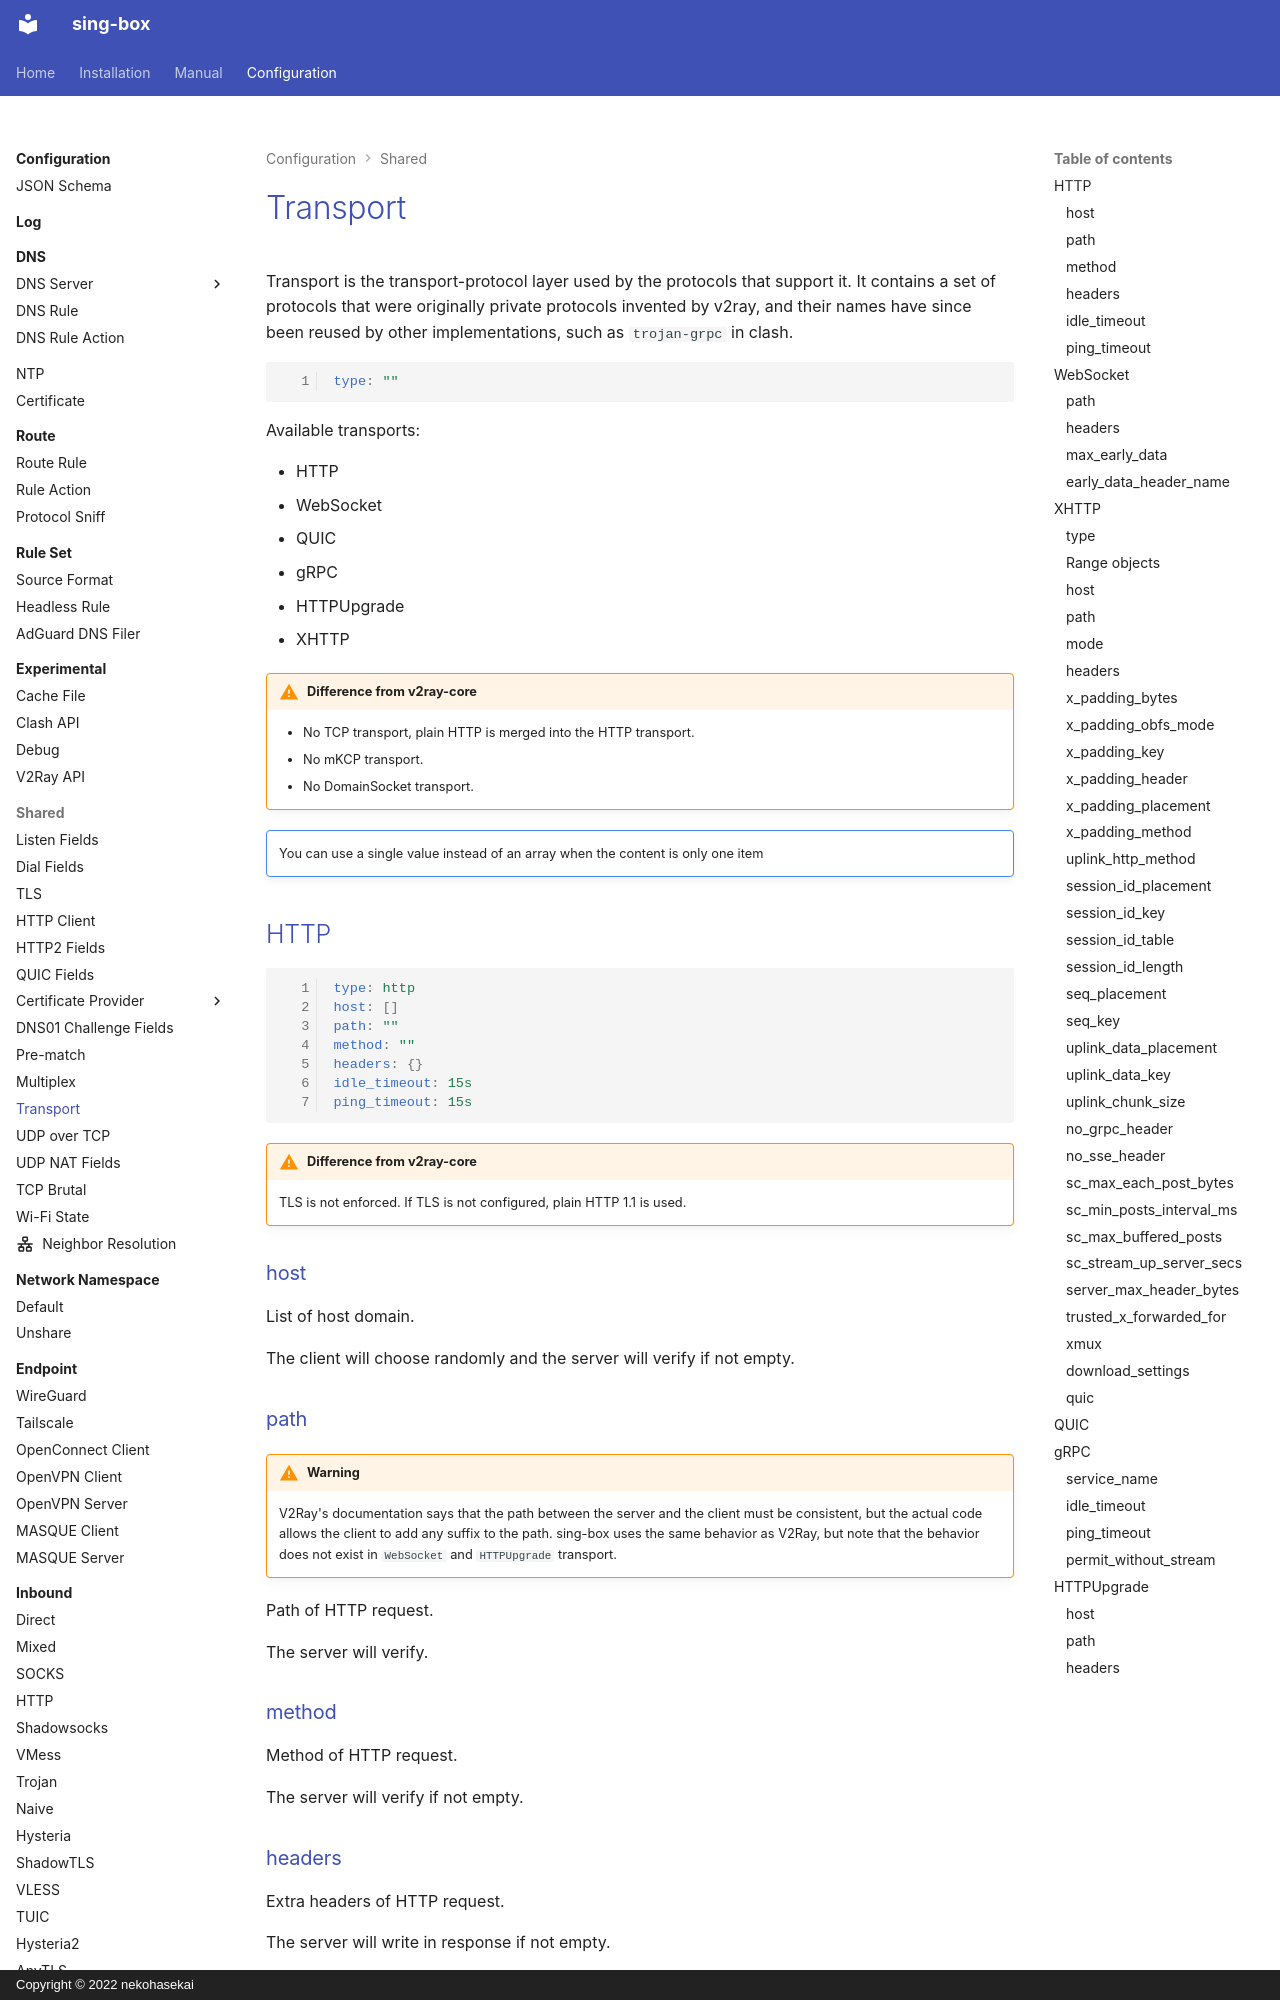

repository: Acheirial/sing-box · page: configuration/shared/transport/index.html · generator: mkdocs · copyright: Copyright © 2022 nekohasekai

# Transport

Transport is the transport-protocol layer used by the protocols that support it. It contains a set of protocols that
were originally private protocols invented by v2ray, and their names have since been reused by other implementations,
such as `trojan-grpc` in clash.

```{.yaml linenums="1"}
type: ""
```

Available transports:

* HTTP
* WebSocket
* QUIC
* gRPC
* HTTPUpgrade
* XHTTP

!!! warning "Difference from v2ray-core"

    * No TCP transport, plain HTTP is merged into the HTTP transport.
    * No mKCP transport.
    * No DomainSocket transport.

!!! note ""

    You can use a single value instead of an array when the content is only one item

## HTTP

```{.yaml linenums="1"}
type: http
host: []
path: ""
method: ""
headers: {}
idle_timeout: 15s
ping_timeout: 15s
```

!!! warning "Difference from v2ray-core"

    TLS is not enforced. If TLS is not configured, plain HTTP 1.1 is used.

### host

List of host domain.

The client will choose randomly and the server will verify if not empty.

### path

!!! warning

    V2Ray's documentation says that the path between the server and the client must be consistent, 
    but the actual code allows the client to add any suffix to the path.
    sing-box uses the same behavior as V2Ray, but note that the behavior does not exist in `WebSocket` and `HTTPUpgrade` transport.

Path of HTTP request.

The server will verify.

### method

Method of HTTP request.

The server will verify if not empty.

### headers

Extra headers of HTTP request.

The server will write in response if not empty.

### idle_timeout

In HTTP2 server:

Specifies the time until idle clients should be closed with a GOAWAY frame. PING frames are not considered as activity.

In HTTP2 client:

Specifies the period of time after which a health check will be performed using a ping frame if no frames have been
received on the connection.Please note that a ping response is considered a received frame, so if there is no other
traffic on the connection, the health check will be executed every interval. If the value is zero, no health check will
be performed.

Zero is used by default.
